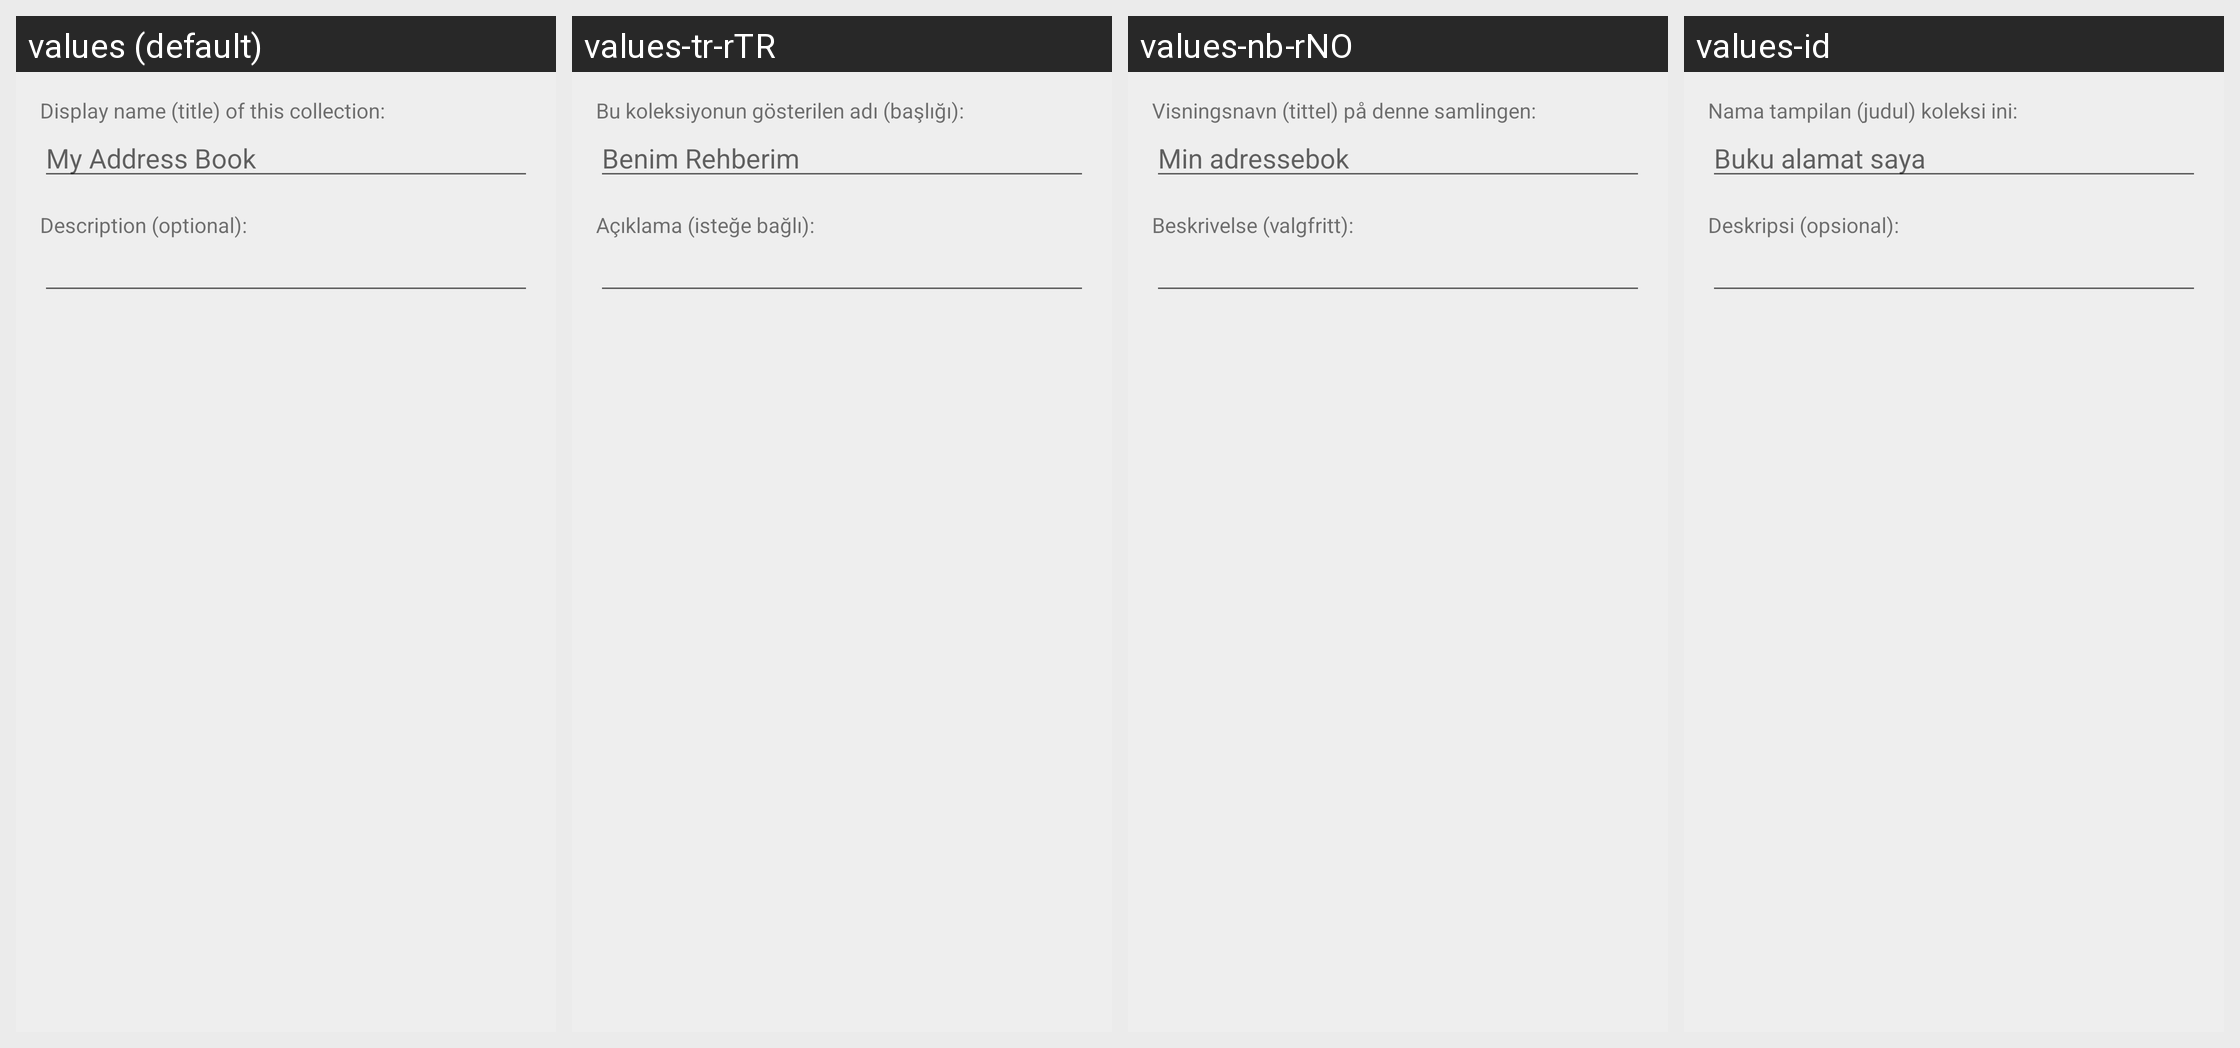

Translations of the strings shown on this Android screen, per locale in the grid:
Android screen res/layout/activity_create_address_book.xml rendered under 4 locales, left to right: values (default), values-tr-rTR, values-nb-rNO, values-id. Device: Nexus 5 (rendered at 1080×1920; each locale shown at half size, 540×960, under a caption strip naming it); theme AppTheme.
Other locales in the repository, not shown: values-ca, values-cs, values-da, values-de, values-es, values-fr, values-he-rIL, values-hu, values-it, values-ja, values-nl, values-pl, values-pt, values-pt-rBR, values-ru, values-sk, values-sr, values-ta, values-uk, values-zh-rCN.
Strings drawn on this screen, with the default value and each locale's value (text and hints the layout hard-codes, and strings that could not be matched under every locale, appear in the picture but are not listed):

create_collection_display_name
  values: Display name (title) of this collection:
  values-tr-rTR: Bu koleksiyonun gösterilen adı (başlığı):
  values-nb-rNO: Visningsnavn (tittel) på denne samlingen:
  values-id: Nama tampilan (judul) koleksi ini:

create_addressbook_display_name_hint
  values: My Address Book
  values-tr-rTR: Benim Rehberim
  values-nb-rNO: Min adressebok
  values-id: Buku alamat saya

create_collection_description
  values: Description (optional):
  values-tr-rTR: Açıklama (isteğe bağlı):
  values-nb-rNO: Beskrivelse (valgfritt):
  values-id: Deskripsi (opsional):
